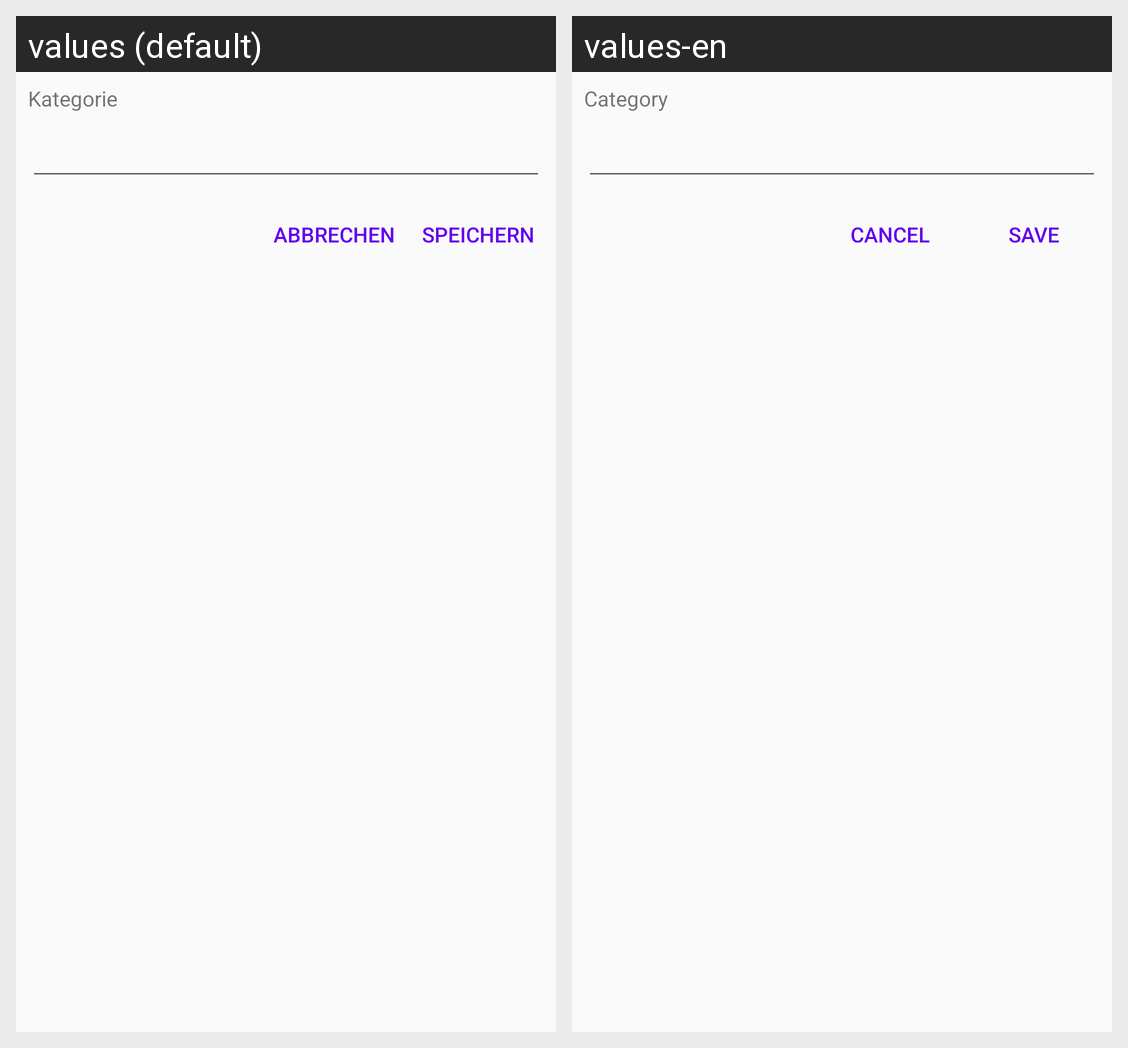

This grid shows one Android layout under two languages. Give, for every string resource on the screen, its name, the default text and each shown locale's text.
Android screen res/layout/activity_category_edit_dialog.xml rendered under 2 locales, left to right: values (default), values-en. Device: Nexus 5 (rendered at 1080×1920; each locale shown at half size, 540×960, under a caption strip naming it); theme AppTheme.
Strings drawn on this screen, with the default value and each locale's value (text and hints the layout hard-codes, and strings that could not be matched under every locale, appear in the picture but are not listed):

label_category
  values: Kategorie
  values-en: Category

text_save
  values: Speichern
  values-en: Save

text_cancel
  values: Abbrechen
  values-en: Cancel
